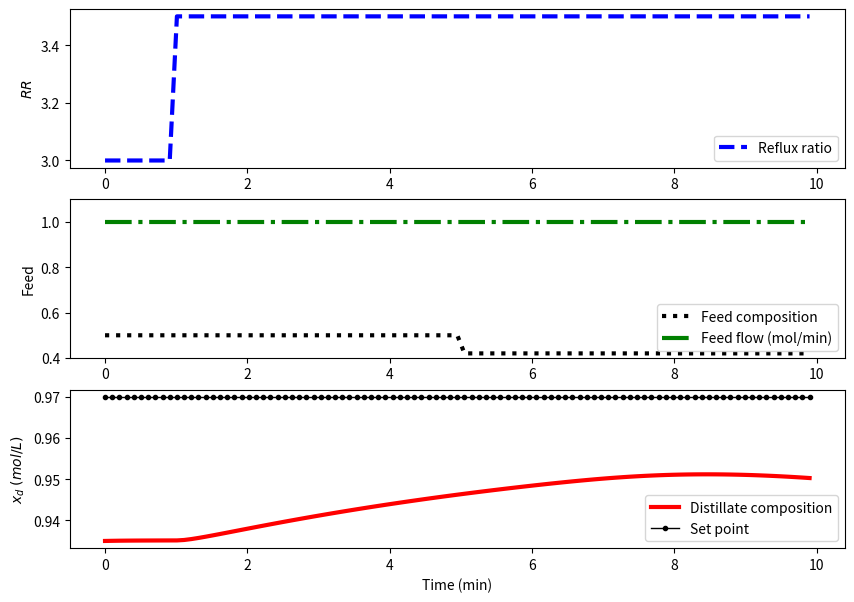

The script that saved this image:
import numpy as np
import matplotlib.pyplot as plt
from scipy.integrate import odeint

# define model
def distill(x,t,rr,Feed,x_Feed):
    # Inputs (3):
    # Reflux ratio is the Manipulated variable
    # Reflux Ratio (L/D)
    #rr = p(1)

    # Disturbance variables (DV)
    # Feed Flowrate (mol/min)
    #Feed = p(2)

    # Mole Fraction of Feed
    #x_Feed = p(3)

    # States (32):
    # x(0) - Reflux Drum Liquid Mole Fraction of Component A
    # x(1) - Tray 1 - Liquid Mole Fraction of Component A
    # .
    # .
    # .
    # x(16) - Tray 16 - Liquid Mole Fraction of Component A (Feed)
    # .
    # .
    # .
    # x(30) - Tray 30 - Liquid Mole Fraction of Component A
    # x(31) - Reboiler Liquid Mole Fraction of Component A

    # Parameters
    # Distillate Flowrate (mol/min)
    D=0.5*Feed
    # Flowrate of the Liquid in the Rectification Section (mol/min)
    L=rr*D
    # Vapor Flowrate in the Column (mol/min)
    V=L+D
    # Flowrate of the Liquid in the Stripping Section (mol/min)
    FL=Feed+L
    # Relative Volatility = (yA/xA)/(yB/xB) = KA/KB = alpha(A,B)
    vol=1.6
    # Total Molar Holdup in the Condenser
    atray=0.25
    # Total Molar Holdup on each Tray
    acond=0.5
    # Total Molar Holdup in the Reboiler
    areb=1.0
    # Vapor Mole Fractions of Component A
    # From the equilibrium assumption and mole balances
    # 1) vol = (yA/xA) / (yB/xB)
    # 2) xA + xB = 1
    # 3) yA + yB = 1
    y = np.empty(len(x))
    for i in range(32):
        y[i] = x[i] * vol/(1.0+(vol-1.0)*x[i])

    # Compute xdot
    xdot = np.empty(len(x))
    xdot[0] = 1/acond*V*(y[1]-x[0])
    for i in range(1,16):
        xdot[i] = 1.0/atray*(L*(x[i-1]-x[i])-V*(y[i]-y[i+1]))
    xdot[16] = 1/atray*(Feed*x_Feed+L*x[15]-FL*x[16]-V*(y[16]-y[17]))
    for i in range(17,31):
        xdot[i] = 1.0/atray*(FL*(x[i-1]-x[i])-V*(y[i]-y[i+1]))
    xdot[31] = 1/areb*(FL*x[30]-(Feed-D)*x[31]-V*y[31])
    return xdot

# Steady State Initial Conditions for the 32 states
x_ss =np.array([0.935,0.900,0.862,0.821,0.779,0.738,\
0.698,0.661,0.628,0.599,0.574,0.553,0.535,0.521,    \
0.510,0.501,0.494,0.485,0.474,0.459,0.441,0.419,    \
0.392,0.360,0.324,0.284,0.243,0.201,0.161,0.125,    \
0.092,0.064])
x0 = x_ss

# Steady State Initial Condition
rr_ss = 3.0

# Time Interval (min)
t = np.linspace(0,10,100)

# Store results for plotting
xd = np.ones(len(t)) * x_ss[0]
rr = np.ones(len(t)) * rr_ss
ff = np.ones(len(t))
xf = np.ones(len(t)) * 0.5
sp = np.ones(len(t)) * 0.97

# Step in reflux ratio
rr[10:] = 3.5

# Feed Concentration (mol frac)
xf[50:] = 0.42

# Feed flow rate
ff[80:] = 1.0

plt.figure(figsize=(10,7))
plt.ion()
plt.show()

# Simulate
for i in range(len(t)-1):
    ts = [t[i],t[i+1]]
    y = odeint(distill,x0,ts,args=(rr[i],ff[i],xf[i]))
    xd[i+1] = y[-1][0]
    x0 = y[-1]

    # Plot the results
    plt.clf()
    plt.subplot(3,1,1)
    plt.plot(t[0:i+1],rr[0:i+1],'b--',linewidth=3)
    plt.ylabel(r'$RR$')
    plt.legend(['Reflux ratio'],loc='best')

    plt.subplot(3,1,2)
    plt.plot(t[0:i+1],xf[0:i+1],'k:',linewidth=3,label='Feed composition')
    plt.plot(t[0:i+1],ff[0:i+1],'g-.',linewidth=3,label='Feed flow (mol/min)')
    plt.ylabel('Feed')
    plt.ylim([0.4,1.1])
    plt.legend(loc='best')

    plt.subplot(3,1,3)
    plt.plot(t[0:i+1],xd[0:i+1],'r-',linewidth=3)
    plt.plot(t[0:i+1],sp[0:i+1],'k.-',linewidth=1)
    plt.ylabel(r'$x_d\;(mol/L)$')
    plt.legend(['Distillate composition','Set point'],loc='best')
    plt.xlabel('Time (min)')

    plt.draw()
    plt.pause(0.05)

# Construct results and save data file
# Column 1 = time
# Column 2 = reflux ratio
# Column 3 = distillate composition
data = np.vstack((t,rr,xd)) # vertical stack
data = data.T             # transpose data
np.savetxt('data.txt',data,delimiter=',')

plt.savefig('distillation.png')